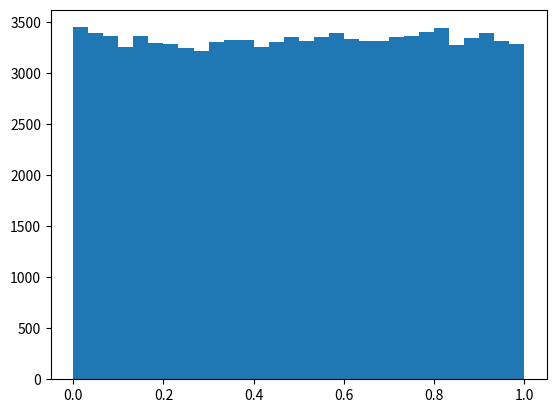

The matplotlib source for this figure: (Note: this script raises an exception after producing the figure.)
import numpy as np
import matplotlib.pyplot as plt

#%%
seed=np.random.seed()
v=np.random.uniform(0,1,10**5)

count, bins,ignored = plt.hist(v, 30,normed=True)
plt.plot(bins, np.ones_like(bins), linewidth=2, color='red')
plt.show()
#%%
v_new=np.random.uniform(0,1,10**5)
x=[]
for i in v:
    y=2*np.arcsin(i)
    x.append(y)   

ra=np.arange(0,np.pi,0.1)

def pdf(x=ra):
    return np.cos(x/2)/2

    
plt.hist(x,30,normed=True)
plt.plot(ra,pdf(ra))
plt.show()

#%%
v_new=np.random.uniform(0,np.pi,10**6)
p_new=np.random.uniform(0,1,10**6)

def pdf_2(x):
    return (2/np.pi)*np.cos(x/2)**2
Nreject=[]
counter=0
for i in range(len(v_new)):
    if pdf_2(v_new[i])>=p_new[i]:
        Nreject.append(v_new[i])
        counter+=1
    if counter >= 10**5:
        break

 
plt.plot(ra,pdf_2(ra))
plt.hist(Nreject,30,normed=True)
plt.show()
    